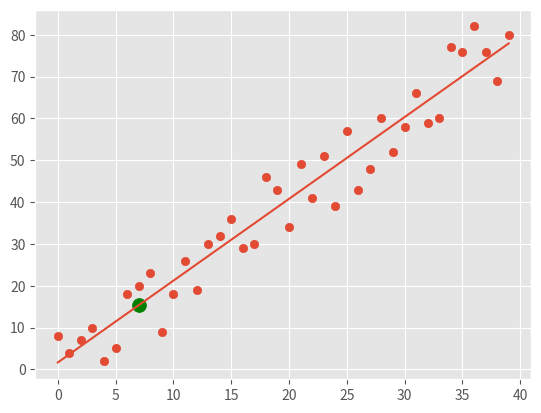

Recreate this plot in Python.
from statistics import mean
import numpy as np
import matplotlib.pyplot as plt
from matplotlib import style
import random


style.use('ggplot')

#xs = np.array([1,2,3,4,5,6], dtype=np.float64)
#ys = np.array([5,4,6,5,6,7], dtype=np.float64)

def create_dataset(hm, variance, step=2, correlation=False):
	val = 1
	ys = []
	for i in range(hm):
		y = val + random.randrange(-variance, variance)
		ys.append(y)
		if correlation and correlation == 'pos':
			val += step
		elif correlation and correlation=='neg':
			val -= step
	xs = [i for i in range(len(ys))]

	return np.array(xs, dtype=np.float64), np.array(ys, dtype=np.float64)

def best_fit_slope_and_intercept(xs,ys):
	m = ( (mean(xs) * mean(ys)) - mean(xs*ys) ) / ( (mean(xs) * mean(xs)) - mean(xs*xs) )
	b = (mean(ys) - (m*mean(xs)))
	return m,b


def squared_error(ys_orig,ys_line):

    return sum((ys_line - ys_orig) * (ys_line - ys_orig))


def coefficient_of_determination(ys_orig,ys_line):

	y_mean_line = [mean(ys_orig) for y in ys_orig]
	squared_error_regr = squared_error(ys_orig, ys_line)
	squared_error_y_mean = squared_error(ys_orig, y_mean_line)


	return (1 - (squared_error_regr/squared_error_y_mean))

xs, ys = create_dataset(40, 10, 2, correlation='pos')


m,b = best_fit_slope_and_intercept(xs,ys)

regression_line = [(m * x) + b for x in xs]

pridict_x = 7
pridict_y = (m*pridict_x)+b

r_squared = coefficient_of_determination(ys, regression_line)
print(r_squared)


plt.scatter(xs,ys)
plt.scatter(pridict_x, pridict_y, s=100, color='g')
plt.plot(xs, regression_line)
plt.show()
